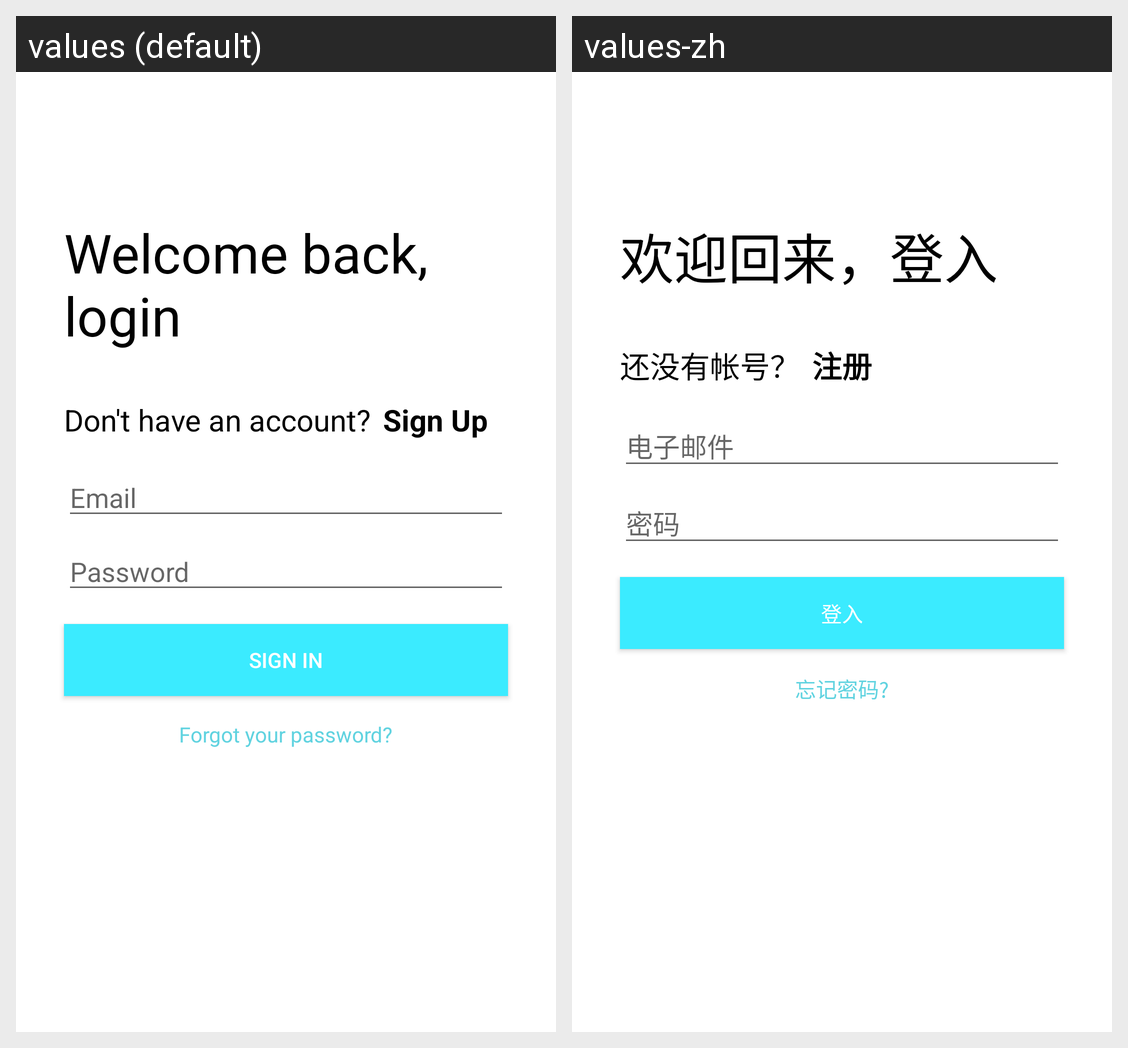

Translations of the strings shown on this Android screen, per locale in the grid:
Android screen res/layout/activity_signin.xml rendered under 2 locales, left to right: values (default), values-zh. Device: Nexus 5 (rendered at 1080×1920; each locale shown at half size, 540×960, under a caption strip naming it); theme AppTheme.
Strings drawn on this screen, with the default value and each locale's value (text and hints the layout hard-codes, and strings that could not be matched under every locale, appear in the picture but are not listed):

login_welcome
  values: Welcome back, login
  values-zh: 欢迎回来，登入

login_switch
  values: Don't have an account?
  values-zh: 还没有帐号？

signin
  values: Sign In
  values-zh: 登入

signup
  values: Sign Up
  values-zh: 注册

email
  values: Email
  values-zh: 电子邮件

password
  values: Password
  values-zh: 密码

forgot
  values: Forgot your password?
  values-zh: 忘记密码?
